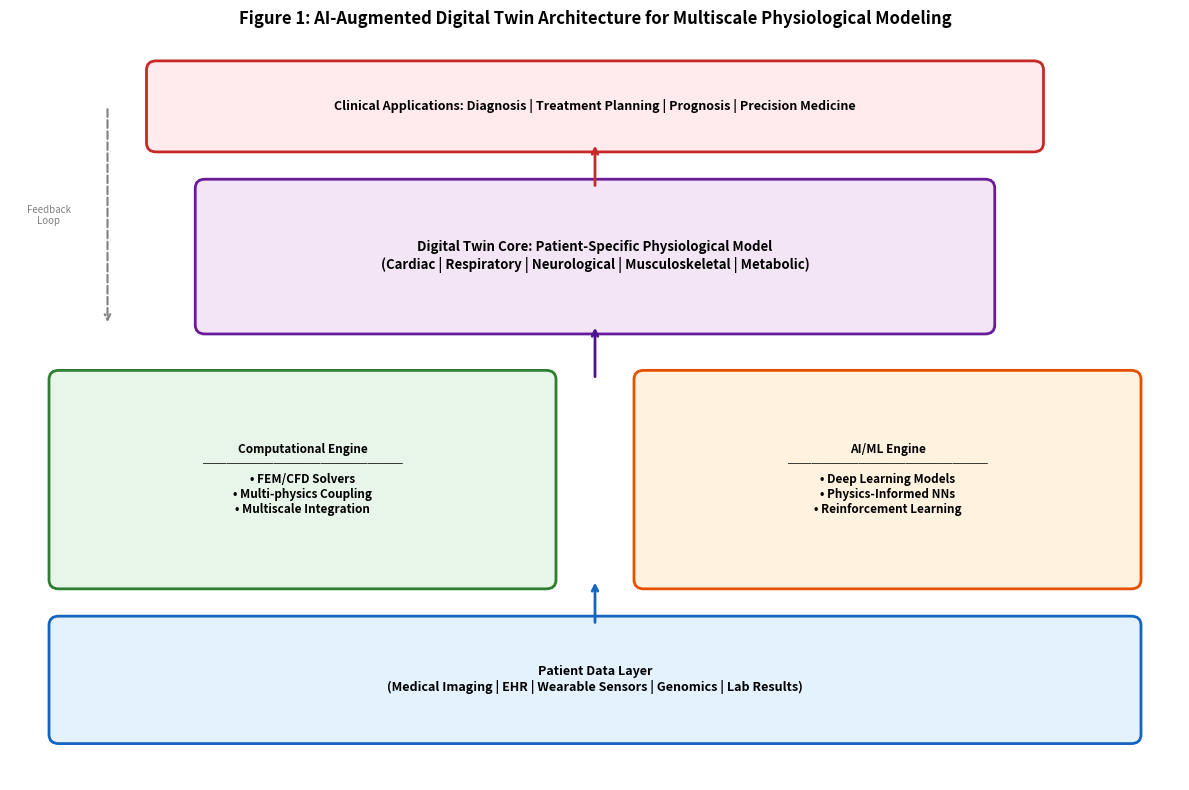

Here is the Python script that generated this plot: (Note: this script raises an exception after producing the figure.)
import matplotlib.pyplot as plt
import matplotlib.patches as mpatches
import numpy as np
from matplotlib.patches import FancyBboxPatch, FancyArrowPatch
import matplotlib.patheffects as pe

# Set global style
plt.rcParams['font.family'] = 'sans-serif'
plt.rcParams['font.size'] = 10

# ============================================================
# FIGURE 1: Digital Twin Architecture for Physiological Modeling
# ============================================================
fig, ax = plt.subplots(1, 1, figsize=(12, 8))
ax.set_xlim(0, 12)
ax.set_ylim(0, 8)
ax.axis('off')
ax.set_title('Figure 1: AI-Augmented Digital Twin Architecture for Multiscale Physiological Modeling', 
             fontsize=12, fontweight='bold', pad=20)

# Patient Data Layer (bottom)
rect1 = FancyBboxPatch((0.5, 0.5), 11, 1.2, boxstyle="round,pad=0.1", 
                        facecolor='#E3F2FD', edgecolor='#1565C0', linewidth=2)
ax.add_patch(rect1)
ax.text(6, 1.1, 'Patient Data Layer\n(Medical Imaging | EHR | Wearable Sensors | Genomics | Lab Results)', 
        ha='center', va='center', fontsize=9, fontweight='bold')

# Computational Engine Layer (middle)
rect2 = FancyBboxPatch((0.5, 2.2), 5, 2.2, boxstyle="round,pad=0.1", 
                        facecolor='#E8F5E9', edgecolor='#2E7D32', linewidth=2)
ax.add_patch(rect2)
ax.text(3, 3.3, 'Computational Engine\n─────────────────\n• FEM/CFD Solvers\n• Multi-physics Coupling\n• Multiscale Integration', 
        ha='center', va='center', fontsize=8.5, fontweight='bold')

rect3 = FancyBboxPatch((6.5, 2.2), 5, 2.2, boxstyle="round,pad=0.1", 
                        facecolor='#FFF3E0', edgecolor='#E65100', linewidth=2)
ax.add_patch(rect3)
ax.text(9, 3.3, 'AI/ML Engine\n─────────────────\n• Deep Learning Models\n• Physics-Informed NNs\n• Reinforcement Learning', 
        ha='center', va='center', fontsize=8.5, fontweight='bold')

# Digital Twin Core (upper middle)
rect4 = FancyBboxPatch((2, 5), 8, 1.5, boxstyle="round,pad=0.1", 
                        facecolor='#F3E5F5', edgecolor='#6A1B9A', linewidth=2)
ax.add_patch(rect4)
ax.text(6, 5.75, 'Digital Twin Core: Patient-Specific Physiological Model\n(Cardiac | Respiratory | Neurological | Musculoskeletal | Metabolic)', 
        ha='center', va='center', fontsize=9.5, fontweight='bold')

# Clinical Application Layer (top)
rect5 = FancyBboxPatch((1.5, 7), 9, 0.8, boxstyle="round,pad=0.1", 
                        facecolor='#FFEBEE', edgecolor='#C62828', linewidth=2)
ax.add_patch(rect5)
ax.text(6, 7.4, 'Clinical Applications: Diagnosis | Treatment Planning | Prognosis | Precision Medicine', 
        ha='center', va='center', fontsize=9, fontweight='bold')

# Arrows
arrow_style = "Simple,tail_width=1,head_width=6,head_length=4"
ax.annotate('', xy=(6, 2.2), xytext=(6, 1.7),
            arrowprops=dict(arrowstyle='->', color='#1565C0', lw=2))
ax.annotate('', xy=(6, 5.0), xytext=(6, 4.4),
            arrowprops=dict(arrowstyle='->', color='#4A148C', lw=2))
ax.annotate('', xy=(6, 7.0), xytext=(6, 6.5),
            arrowprops=dict(arrowstyle='->', color='#C62828', lw=2))

# Feedback arrows
ax.annotate('', xy=(1.0, 5.0), xytext=(1.0, 7.4),
            arrowprops=dict(arrowstyle='->', color='gray', lw=1.5, linestyle='dashed'))
ax.text(0.4, 6.2, 'Feedback\nLoop', ha='center', va='center', fontsize=7, color='gray')

plt.tight_layout()
plt.savefig('/projects/sandbox/AMMAN/dt_figures/Figure_1_DT_Architecture.png', dpi=150, bbox_inches='tight')
plt.close()

# ============================================================
# FIGURE 2: Cardiovascular Digital Twin Workflow
# ============================================================
fig, ax = plt.subplots(1, 1, figsize=(12, 7))
ax.set_xlim(0, 12)
ax.set_ylim(0, 7)
ax.axis('off')
ax.set_title('Figure 2: Cardiovascular Digital Twin – From Imaging to Clinical Decision Support', 
             fontsize=12, fontweight='bold', pad=15)

# Step boxes
steps = [
    (0.5, 4.5, 2.2, 2, '#BBDEFB', '#1565C0', 'Step 1:\nMedical Imaging\n────────\n• CT/MRI\n• Echocardiography\n• Angiography'),
    (3.2, 4.5, 2.2, 2, '#C8E6C9', '#2E7D32', 'Step 2:\n3D Reconstruction\n────────\n• Segmentation\n• Mesh Generation\n• Patient-Specific\n  Geometry'),
    (5.9, 4.5, 2.2, 2, '#FFE0B2', '#E65100', 'Step 3:\nSimulation\n────────\n• Hemodynamics\n• Electrophysiology\n• Fluid-Structure\n  Interaction'),
    (8.6, 4.5, 2.8, 2, '#E1BEE7', '#6A1B9A', 'Step 4:\nAI-Driven Analysis\n────────\n• Risk Prediction\n• Treatment Optimization\n• Real-time Monitoring'),
]

for x, y, w, h, fc, ec, text in steps:
    rect = FancyBboxPatch((x, y), w, h, boxstyle="round,pad=0.08", 
                          facecolor=fc, edgecolor=ec, linewidth=2)
    ax.add_patch(rect)
    ax.text(x + w/2, y + h/2, text, ha='center', va='center', fontsize=8, fontweight='bold')

# Arrows between steps
for i in range(3):
    x_start = steps[i][0] + steps[i][2]
    x_end = steps[i+1][0]
    y_mid = 5.5
    ax.annotate('', xy=(x_end, y_mid), xytext=(x_start, y_mid),
                arrowprops=dict(arrowstyle='->', color='#333', lw=2))

# Output box
rect_out = FancyBboxPatch((2, 1), 8, 2.5, boxstyle="round,pad=0.1", 
                           facecolor='#FFF9C4', edgecolor='#F57F17', linewidth=2)
ax.add_patch(rect_out)
ax.text(6, 2.25, 'Clinical Outcomes\n━━━━━━━━━━━━━━━━━━━━━━━━━━━━━━━━\n'
        '• Personalized Cardiac Risk Score    • Virtual Surgery Planning\n'
        '• Hemodynamic Optimization           • Drug Response Prediction\n'
        '• Arrhythmia Forecasting              • Device Placement Simulation', 
        ha='center', va='center', fontsize=9)

ax.annotate('', xy=(6, 3.5), xytext=(6, 4.5),
            arrowprops=dict(arrowstyle='->', color='#F57F17', lw=2))

plt.tight_layout()
plt.savefig('/projects/sandbox/AMMAN/dt_figures/Figure_2_Cardiovascular_DT.png', dpi=150, bbox_inches='tight')
plt.close()

# ============================================================
# FIGURE 3: Multi-Organ Digital Twin Integration
# ============================================================
fig, ax = plt.subplots(1, 1, figsize=(11, 9))
ax.set_xlim(0, 11)
ax.set_ylim(0, 9)
ax.axis('off')
ax.set_title('Figure 3: Whole-Body Multi-Organ Digital Twin Integration Framework', 
             fontsize=12, fontweight='bold', pad=15)

# Central hub
circle = plt.Circle((5.5, 4.5), 1.2, color='#F3E5F5', ec='#6A1B9A', linewidth=2.5)
ax.add_patch(circle)
ax.text(5.5, 4.5, 'Whole-Body\nDigital Twin\nIntegration\nHub', 
        ha='center', va='center', fontsize=9, fontweight='bold')

# Organ modules
organs = [
    (5.5, 8.0, '#BBDEFB', '#1565C0', 'Cardiac\nDigital Twin'),
    (9.0, 6.5, '#C8E6C9', '#2E7D32', 'Pulmonary\nDigital Twin'),
    (9.0, 2.5, '#FFE0B2', '#E65100', 'Neurological\nDigital Twin'),
    (5.5, 1.0, '#FFCDD2', '#C62828', 'Musculoskeletal\nDigital Twin'),
    (2.0, 2.5, '#E1BEE7', '#6A1B9A', 'Renal/Hepatic\nDigital Twin'),
    (2.0, 6.5, '#FFF9C4', '#F57F17', 'Metabolic\nDigital Twin'),
]

for x, y, fc, ec, text in organs:
    rect = FancyBboxPatch((x-1.1, y-0.55), 2.2, 1.1, boxstyle="round,pad=0.08", 
                          facecolor=fc, edgecolor=ec, linewidth=2)
    ax.add_patch(rect)
    ax.text(x, y, text, ha='center', va='center', fontsize=8.5, fontweight='bold')
    # Draw line to center
    ax.plot([x, 5.5], [y, 4.5], color=ec, linewidth=1.5, linestyle='-', alpha=0.6)

# AI layer annotation
rect_ai = FancyBboxPatch((0.3, 0.1), 10.4, 0.6, boxstyle="round,pad=0.05", 
                          facecolor='#ECEFF1', edgecolor='#455A64', linewidth=1.5)
ax.add_patch(rect_ai)
ax.text(5.5, 0.4, 'AI Orchestration Layer: Real-time Data Fusion | Cross-Organ Coupling | Adaptive Model Updates', 
        ha='center', va='center', fontsize=8.5, fontweight='bold', color='#37474F')

plt.tight_layout()
plt.savefig('/projects/sandbox/AMMAN/dt_figures/Figure_3_MultiOrgan_DT.png', dpi=150, bbox_inches='tight')
plt.close()

# ============================================================
# FIGURE 4: AI-Driven Predictive Simulation Framework
# ============================================================
fig, ax = plt.subplots(1, 1, figsize=(12, 7))
ax.set_xlim(0, 12)
ax.set_ylim(0, 7)
ax.axis('off')
ax.set_title('Figure 4: AI-Driven Predictive and Scenario-Based Physiological Simulation', 
             fontsize=12, fontweight='bold', pad=15)

# Input layer
inputs = [
    (0.5, 5.5, 1.8, 1, '#E3F2FD', 'Real-time\nSensor Data'),
    (0.5, 4.0, 1.8, 1, '#E8F5E9', 'Electronic\nHealth Records'),
    (0.5, 2.5, 1.8, 1, '#FFF3E0', 'Medical\nImaging'),
    (0.5, 1.0, 1.8, 1, '#FCE4EC', 'Genomic\nData'),
]

for x, y, w, h, fc, text in inputs:
    rect = FancyBboxPatch((x, y), w, h, boxstyle="round,pad=0.05", 
                          facecolor=fc, edgecolor='#555', linewidth=1.5)
    ax.add_patch(rect)
    ax.text(x + w/2, y + h/2, text, ha='center', va='center', fontsize=8, fontweight='bold')

# Data Fusion
rect_fusion = FancyBboxPatch((3.2, 2.5), 2, 3, boxstyle="round,pad=0.08", 
                              facecolor='#E1BEE7', edgecolor='#6A1B9A', linewidth=2)
ax.add_patch(rect_fusion)
ax.text(4.2, 4.0, 'AI-Powered\nData Fusion\n& State\nEstimation', 
        ha='center', va='center', fontsize=9, fontweight='bold')

# Arrows from inputs to fusion
for x, y, w, h, fc, text in inputs:
    ax.annotate('', xy=(3.2, 4.0), xytext=(x+w, y+h/2),
                arrowprops=dict(arrowstyle='->', color='#6A1B9A', lw=1.2))

# Predictive Engine
rect_pred = FancyBboxPatch((6, 2.5), 2.2, 3, boxstyle="round,pad=0.08", 
                            facecolor='#C8E6C9', edgecolor='#2E7D32', linewidth=2)
ax.add_patch(rect_pred)
ax.text(7.1, 4.0, 'Predictive\nSimulation\nEngine\n────────\n• What-If\n• Forecasting\n• Scenarios', 
        ha='center', va='center', fontsize=8.5, fontweight='bold')

ax.annotate('', xy=(6, 4.0), xytext=(5.2, 4.0),
            arrowprops=dict(arrowstyle='->', color='#2E7D32', lw=2))

# Outputs
outputs = [
    (9, 5.5, 2.5, 1, '#FFEBEE', 'Disease Progression\nPrediction'),
    (9, 4.0, 2.5, 1, '#E3F2FD', 'Treatment Response\nSimulation'),
    (9, 2.5, 2.5, 1, '#FFF9C4', 'Clinical Decision\nSupport'),
    (9, 1.0, 2.5, 1, '#E8F5E9', 'Early Warning\nAlerts'),
]

for x, y, w, h, fc, text in outputs:
    rect = FancyBboxPatch((x, y), w, h, boxstyle="round,pad=0.05", 
                          facecolor=fc, edgecolor='#555', linewidth=1.5)
    ax.add_patch(rect)
    ax.text(x + w/2, y + h/2, text, ha='center', va='center', fontsize=8, fontweight='bold')

# Arrows from predictive to outputs
for x, y, w, h, fc, text in outputs:
    ax.annotate('', xy=(x, y+h/2), xytext=(8.2, 4.0),
                arrowprops=dict(arrowstyle='->', color='#333', lw=1.2))

plt.tight_layout()
plt.savefig('/projects/sandbox/AMMAN/dt_figures/Figure_4_Predictive_Simulation.png', dpi=150, bbox_inches='tight')
plt.close()

print("All 4 figures generated successfully!")
